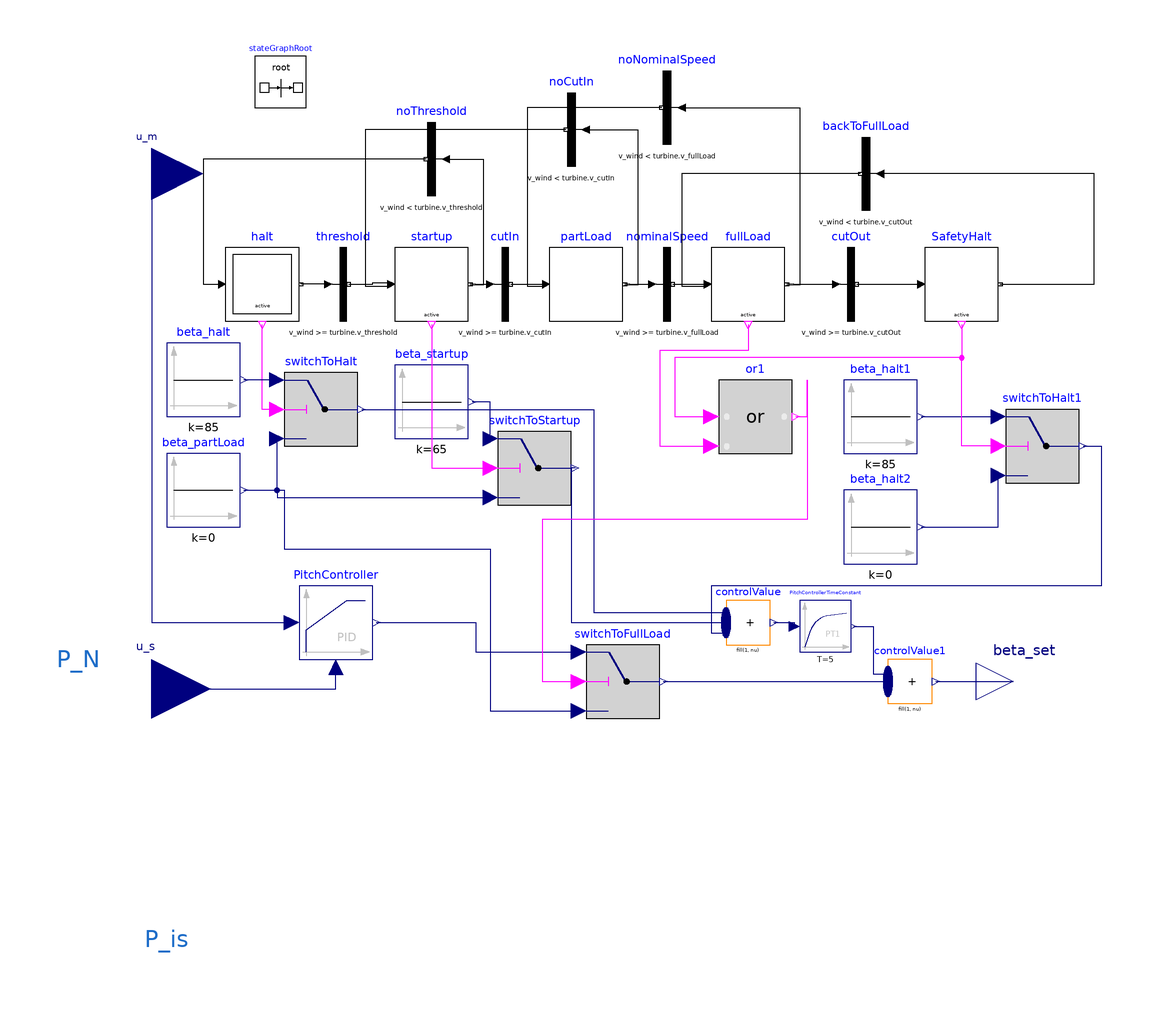

The component connection diagram of the Modelica model below, drawn from its own Placement and Line annotations.

model PitchController


//________________________________________________________________________________//
// Component of the TransiEnt Library, version: 2.0.1                             //
//                                                                                //
// Licensed by Hamburg University of Technology under the 3-BSD-clause.           //
// Copyright 2021, Hamburg University of Technology.                              //
//________________________________________________________________________________//
//                                                                                //
// TransiEnt.EE, ResiliEntEE, IntegraNet and IntegraNet II are research projects  //
// supported by the German Federal Ministry of Economics and Energy               //
// (FKZ 03ET4003, 03ET4048, 0324027 and 03EI1008).                                //
// The TransiEnt Library research team consists of the following project partners://
// Institute of Engineering Thermodynamics (Hamburg University of Technology),    //
// Institute of Energy Systems (Hamburg University of Technology),                //
// Institute of Electrical Power and Energy Technology                            //
// (Hamburg University of Technology)                                             //
// Fraunhofer Institute for Environmental, Safety, and Energy Technology UMSICHT, //
// Gas- und Wärme-Institut Essen						  //
// and                                                                            //
// XRG Simulation GmbH (Hamburg, Germany).                                        //
//________________________________________________________________________________//





  // _____________________________________________
  //
  //          Imports and Class Hierarchy
  // _____________________________________________

    extends TransiEnt.Basics.Icons.Controller;
  // _____________________________________________
  //
  //             Visible Parameters
  // _____________________________________________

  parameter Characteristics.VariableSpeed.WindSpeedOperationRanges turbine=Characteristics.VariableSpeed.ExampleTurbineRanges() "Turbine chearcteristics" annotation (choicesAllMatching=true);
  parameter Real k=5e-5 "Gain of controller";
  parameter SI.Time Ti=14 "Controller integral time constant";
  parameter SI.Time Td=3.5 "Controller derivative time constant";
  parameter Real yMax=30 "Upper limit of PI controlled beta setpoint";
  parameter Real yMin=0 "Lower limit of output";
  parameter Real wp=1 "Set-point weight for Proportional block (0..1)";
  parameter Real Ni=0.9 "Ni*Ti is time constant of anti-windup compensation";

  parameter Real beta_start=85 "Setpoint for pitch angle";
  parameter Real v_wind_start=0 "Setpoint to determine beta_start";

  parameter Modelica.Blocks.Types.SimpleController controllerTypePitchCtrl=.Modelica.Blocks.Types.SimpleController.PID "Type of controller";

  // _____________________________________________
  //
  //             Variable Declarations
  // _____________________________________________
  input SI.Velocity v_wind( start=v_wind_start) "Wind velocity" annotation(Dialog);

  Modelica.StateGraph.InitialStepWithSignal
                                  halt(nOut=1, nIn=1) annotation (Placement(transformation(extent={{-80,20},{-60,40}},   rotation=0)));
  Modelica.StateGraph.Transition cutIn(
    waitTime=1,
    enableTimer=false,
    condition=v_wind >= turbine.v_cutIn)                   annotation (Placement(transformation(extent={{-14,20},
            {6,40}},                                                                                                    rotation=0)));
  Modelica.StateGraph.Step partLoad(nOut=2, nIn=2)
                                    annotation (Placement(transformation(extent={{8,20},{28,40}},    rotation=0)));
  Modelica.StateGraph.Transition nominalSpeed(
    waitTime=1,
    enableTimer=false,
    condition=v_wind >= turbine.v_fullLoad) annotation (Placement(transformation(extent={{30,20},{50,40}},  rotation=0)));
  Modelica.StateGraph.StepWithSignal
                           fullLoad(nOut=2, nIn=2)
                                    annotation (Placement(transformation(extent={{52,20},{72,40}},  rotation=0)));
  Modelica.StateGraph.Transition cutOut(
    waitTime=1,
    enableTimer=false,
    condition=v_wind >= turbine.v_cutOut) annotation (Placement(transformation(extent={{80,20},
            {100,40}},                                                                                    rotation=0)));
    inner Modelica.StateGraph.StateGraphRoot
                         stateGraphRoot
      annotation (Placement(transformation(extent={{-72,78},{-58,92}})));
  Modelica.StateGraph.StepWithSignal
                           startup(nOut=2, nIn=2)
                                   annotation (Placement(transformation(extent={{-34,20},{-14,40}},  rotation=0)));
  Modelica.StateGraph.Transition threshold(
    waitTime=1,
    enableTimer=false,
    condition=v_wind >= turbine.v_threshold)                               annotation (Placement(transformation(extent={{-58,20},{-38,40}},  rotation=0)));
  Modelica.StateGraph.Transition noThreshold(
    waitTime=1,
    enableTimer=false,
    condition=v_wind < turbine.v_threshold) annotation (Placement(transformation(extent={{-14,54},{-34,74}},rotation=0)));
  Modelica.StateGraph.Transition noCutIn(
    waitTime=1,
    enableTimer=false,
    condition=v_wind < turbine.v_cutIn) annotation (Placement(transformation(extent={{24,62},{4,82}},  rotation=0)));
  Modelica.StateGraph.Transition noNominalSpeed(
    waitTime=1,
    enableTimer=false,
    condition=v_wind < turbine.v_fullLoad) annotation (Placement(transformation(extent={{50,68},{30,88}}, rotation=0)));
  Modelica.Blocks.Sources.Constant beta_halt(k=85) annotation (Placement(transformation(extent={{-96,-6},
            {-76,14}})));
  Modelica.Blocks.Sources.Constant beta_startup(k=65) annotation (Placement(transformation(extent={{-34,-12},
            {-14,8}})));
  Modelica.Blocks.Sources.Constant beta_partLoad(k=0) annotation (Placement(transformation(extent={{-96,-36},
            {-76,-16}})));
Modelica.Blocks.Logical.Switch switchToHalt annotation (Placement(transformation(extent={{-64,-14},
            {-44,6}})));
Modelica.Blocks.Logical.Switch switchToStartup annotation (Placement(transformation(extent={{-6,-30},
            {14,-10}})));
  Modelica.Blocks.Math.MultiSum controlValue(nu=3, y(
                                                   start = 85))
                                                               annotation (Placement(transformation(extent={{56,-68},
            {68,-56}})));
Modelica.Blocks.Logical.Switch switchToFullLoad annotation (Placement(transformation(extent={{18,-88},
            {38,-68}})));
 Modelica.Blocks.Interfaces.RealOutput beta_set( start=beta_start) annotation (Placement(transformation(extent={{124,-88},
            {144,-68}})));
  Modelica.Blocks.Continuous.LimPID PitchController(
    Ti=Ti,
    yMax=yMax,
    yMin=yMin,
    wp=wp,
    Ni=Ni,
    controllerType=controllerTypePitchCtrl,
    Td=Td,
    k=k)                                                      annotation (Placement(transformation(extent={{-60,-72},
            {-40,-52}})));
  Modelica.Blocks.Interfaces.RealInput
            u_s "Connector of setpoint input signal" annotation (Placement(
        transformation(extent={{-116,-96},{-84,-64}}, rotation=0)));
  Modelica.Blocks.Interfaces.RealInput u_m "Connector of measurement input signal" annotation (Placement(transformation(
        extent={{-14,-14},{14,14}},
        rotation=0,
        origin={-100,60})));

  Modelica.StateGraph.Transition backToFullLoad(
    waitTime=1,
    enableTimer=false,
    condition=v_wind < turbine.v_cutOut) annotation (Placement(transformation(
          extent={{104,50},{84,70}}, rotation=0)));
Modelica.Blocks.Logical.Switch switchToHalt1
                                            annotation (Placement(transformation(extent={{132,-24},
            {152,-4}})));
  Modelica.Blocks.Sources.Constant beta_halt1(k=85)
                                                   annotation (Placement(transformation(extent={{88,-16},
            {108,4}})));
  Modelica.StateGraph.StepWithSignal SafetyHalt(nIn=1, nOut=1) annotation (
      Placement(transformation(extent={{110,20},{130,40}}, rotation=0)));
  Modelica.Blocks.Continuous.FirstOrder PitchControllerTimeConstant(T=5) annotation (Placement(transformation(extent={{76,-70},
            {90,-56}})));
  Modelica.Blocks.Math.MultiSum controlValue1(
                                             nu=2) annotation (Placement(transformation(extent={{100,-84},
            {112,-72}})));
  Modelica.Blocks.Sources.Constant beta_halt2(k=0) annotation (Placement(transformation(extent={{88,-46},
            {108,-26}})));
  Modelica.Blocks.Logical.Or or1
    annotation (Placement(transformation(extent={{54,-16},{74,4}})));
equation
  // _____________________________________________
  //
  //               Connect Statements
  // _____________________________________________
  connect(threshold.inPort, halt.outPort[1]) annotation (Line(points={{-52,30},{-52,30},{-59.5,30}},    color={0,0,0}));
  connect(threshold.outPort, startup.inPort[1]) annotation (Line(points={{-46.5,
          30},{-40,30},{-40,30.5},{-35,30.5}},                                                      color={0,0,0}));
  connect(switchToHalt.u2, halt.active) annotation (Line(points={{-66,-4},{
          -70,-4},{-70,19}},                                                                    color={255,0,255}));
  connect(switchToHalt.u1, beta_halt.y) annotation (Line(points={{-66,4},{-66,
          4},{-75,4}},                                                                 color={0,0,127}));
  connect(beta_partLoad.y, switchToHalt.u3) annotation (Line(points={{-75,-26},
          {-66,-26},{-66,-12}},                                                                                color={0,0,127}));
  connect(switchToStartup.u1, beta_startup.y) annotation (Line(points={{-8,-12},
          {-8,-2},{-13,-2}},                                                                color={0,0,127}));
  connect(beta_partLoad.y, switchToStartup.u3) annotation (Line(points={{-75,-26},
          {-66,-26},{-66,-28},{-8,-28}},                                                                         color={0,0,127}));
  connect(beta_partLoad.y, switchToFullLoad.u3) annotation (Line(points={{-75,-26},
          {-64,-26},{-64,-42},{-8,-42},{-8,-86},{16,-86}},                                                                            color={0,0,127}));
  connect(SafetyHalt.outPort[1], backToFullLoad.inPort) annotation (Line(points={{130.5,
          30},{156,30},{156,60},{98,60}},        color={0,0,0}));
  connect(noThreshold.outPort, halt.inPort[1]) annotation (Line(points={{-25.5,64},
          {-86,64},{-86,30},{-81,30}},     color={0,0,0}));
  connect(startup.outPort[1], cutIn.inPort) annotation (Line(points={{-13.5,30.25},
          {-10.75,30},{-8,30}}, color={0,0,0}));
  connect(noThreshold.inPort, startup.outPort[2]) annotation (Line(points={{-20,
          64},{-10,64},{-10,29.75},{-13.5,29.75}}, color={0,0,0}));
  connect(cutIn.outPort, partLoad.inPort[1])
    annotation (Line(points={{-2.5,30},{7,30},{7,30.5}}, color={0,0,0}));
  connect(noNominalSpeed.outPort, partLoad.inPort[2]) annotation (Line(points={{
          38.5,78},{2,78},{2,29.5},{7,29.5}}, color={0,0,0}));
  connect(partLoad.outPort[1], nominalSpeed.inPort)
    annotation (Line(points={{28.5,30.25},{31.25,30},{36,30}}, color={0,0,0}));
  connect(noCutIn.inPort, partLoad.outPort[2]) annotation (Line(points={{18,72},
          {32,72},{32,29.75},{28.5,29.75}}, color={0,0,0}));
  connect(nominalSpeed.outPort, fullLoad.inPort[1])
    annotation (Line(points={{41.5,30},{51,30},{51,30.5}}, color={0,0,0}));
  connect(backToFullLoad.outPort, fullLoad.inPort[2]) annotation (Line(points={{
          92.5,60},{44,60},{44,29.5},{51,29.5}}, color={0,0,0}));
  connect(fullLoad.outPort[1], cutOut.inPort)
    annotation (Line(points={{72.5,30.25},{76.25,30},{86,30}}, color={0,0,0}));
  connect(noNominalSpeed.inPort, fullLoad.outPort[2]) annotation (Line(points={{
          44,78},{76,78},{76,29.75},{72.5,29.75}}, color={0,0,0}));
  connect(noCutIn.outPort, startup.inPort[2]) annotation (Line(points={{12.5,72},
          {-42,72},{-42,29.5},{-35,29.5}}, color={0,0,0}));
  connect(switchToHalt.y, controlValue.u[1]) annotation (Line(points={{-43,-4},
          {20,-4},{20,-59.2},{56,-59.2}},  color={0,0,127}));
  connect(switchToStartup.y, controlValue.u[2]) annotation (Line(points={{15,-20},
          {14,-20},{14,-62},{56,-62}},       color={0,0,127}));
  connect(startup.active, switchToStartup.u2) annotation (Line(points={{-24,19},
          {-24,-20},{-8,-20}},     color={255,0,255}));
  connect(PitchController.y, switchToFullLoad.u1)
    annotation (Line(points={{-39,-62},{-12,-62},{-12,-70},{16,-70}},
                                                  color={0,0,127}));
  connect(u_s, PitchController.u_m) annotation (Line(points={{-100,-80},{-76,
          -80},{-50,-80},{-50,-74}},         color={0,0,127}));
  connect(u_m, PitchController.u_s) annotation (Line(points={{-100,60},{-100,
          -62},{-62,-62}},
                      color={0,0,127}));
  connect(controlValue.y, PitchControllerTimeConstant.u) annotation (Line(
        points={{69.02,-62},{74.6,-62},{74.6,-63}}, color={0,0,127}));
  connect(PitchControllerTimeConstant.y, controlValue1.u[1]) annotation (Line(
        points={{90.7,-63},{96,-63},{96,-75.9},{100,-75.9}},     color={0,0,127}));
  connect(switchToFullLoad.y, controlValue1.u[2]) annotation (Line(points={{39,-78},
          {100,-78},{100,-80.1}},   color={0,0,127}));
  connect(beta_set, beta_set) annotation (Line(points={{134,-78},{134,-78}},
                  color={0,0,127}));
  connect(switchToHalt1.y, controlValue.u[3]) annotation (Line(points={{153,-14},
          {158,-14},{158,-52},{52,-52},{52,-64.8},{56,-64.8}}, color={0,0,127}));
  connect(beta_halt2.y, switchToHalt1.u3)
    annotation (Line(points={{109,-36},{130,-36},{130,-22}}, color={0,0,127}));
  connect(beta_halt1.y, switchToHalt1.u1) annotation (Line(points={{109,-6},{
          116,-6},{130,-6}},         color={0,0,127}));
  connect(cutOut.outPort, SafetyHalt.inPort[1])
    annotation (Line(points={{91.5,30},{109,30}}, color={0,0,0}));
  connect(fullLoad.active, or1.u2) annotation (Line(points={{62,19},{62,12},{
          38,12},{38,-14},{52,-14}},
                              color={255,0,255}));
  connect(SafetyHalt.active, or1.u1) annotation (Line(points={{120,19},{120,
          10},{42,10},{42,-6},{52,-6}},
                                      color={255,0,255}));
  connect(or1.y, switchToFullLoad.u2) annotation (Line(points={{75,-6},{78,-6},
          {78,4},{78,-34},{6,-34},{6,-78},{16,-78}},     color={255,0,255}));
  connect(switchToHalt1.u2, or1.u1) annotation (Line(points={{130,-14},{120,
          -14},{120,10},{42,10},{42,-6},{52,-6}}, color={255,0,255}));
  connect(controlValue1.y, beta_set) annotation (Line(points={{113.02,-78},{
          134,-78},{134,-78}}, color={0,0,127}));
  annotation (Diagram(coordinateSystem(preserveAspectRatio=false, extent={{-100,
            -120},{160,100}}), graphics={Text(
          extent={{-126,-62},{-114,-82}},
          lineColor={28,108,200},
          textString="P_N"), Text(
          extent={{-102,-138},{-90,-158}},
          lineColor={28,108,200},
          textString="P_is")}),                                                                     Icon(
        coordinateSystem(extent={{-100,-120},{160,100}}),                                                graphics={
      Rectangle(
        origin={-72,0},
        fillColor={255,255,255},
        extent={{-20.0,-20.0},{20.0,20.0}}),
      Line(origin={-37,0},     points={{15.0,0.0},{-15.0,0.0}}),
      Polygon(
        origin={-18.6667,0},
        pattern=LinePattern.None,
        fillPattern=FillPattern.Solid,
        points={{-3.3333,10.0},{16.667,0.0},{-3.3333,-10.0}}),
      Line(points={{-2,50},{-2,-50}}),
      Line(origin={13,0},       points={{15.0,0.0},{-15.0,-0.0}}),
      Polygon(
        origin={31.3333,0},
        pattern=LinePattern.None,
        fillPattern=FillPattern.Solid,
        points={{-3.3333,10.0},{16.667,0.0},{-3.3333,-10.0}}),
      Rectangle(
        origin={68,0},
        fillColor={255,255,255},
        extent={{-20.0,-20.0},{20.0,20.0}})}),
                Documentation(info="<html>
<h4><span style=\"color: #008000\">1. Purpose of model</span></h4>
<p>Full documentation is not available yet. Please see comments in code or contact author per mail.</p>
<h4><span style=\"color: #008000\">2. Level of detail, physical effects considered, and physical insight</span></h4>
<p>(no remarks)</p>
<h4><span style=\"color: #008000\">3. Limits of validity </span></h4>
<p>(no remarks)</p>
<h4><span style=\"color: #008000\">4. Interfaces</span></h4>
<p>(no remarks)</p>
<h4><span style=\"color: #008000\">5. Nomenclature</span></h4>
<p>(no remarks)</p>
<h4><span style=\"color: #008000\">6. Governing Equations</span></h4>
<p>(no remarks)</p>
<h4><span style=\"color: #008000\">7. Remarks for Usage</span></h4>
<p>(no remarks)</p>
<h4><span style=\"color: #008000\">8. Validation</span></h4>
<p>(no remarks)</p>
<h4><span style=\"color: #008000\">9. References</span></h4>
<p>(no remarks)</p>
<h4><span style=\"color: #008000\">10. Version History</span></h4>
<p>Model created by Pascal Dubucq (dubucq@tuhh.de) <span style=\"font-family: MS Shell Dlg 2;\">on 01.10.2014</span></p>
<p><span style=\"font-family: MS Shell Dlg 2;\">Quality check (Code conventions) by Rebekka Denninger on 01.10.2016</span></p>
</html>"));
end PitchController;